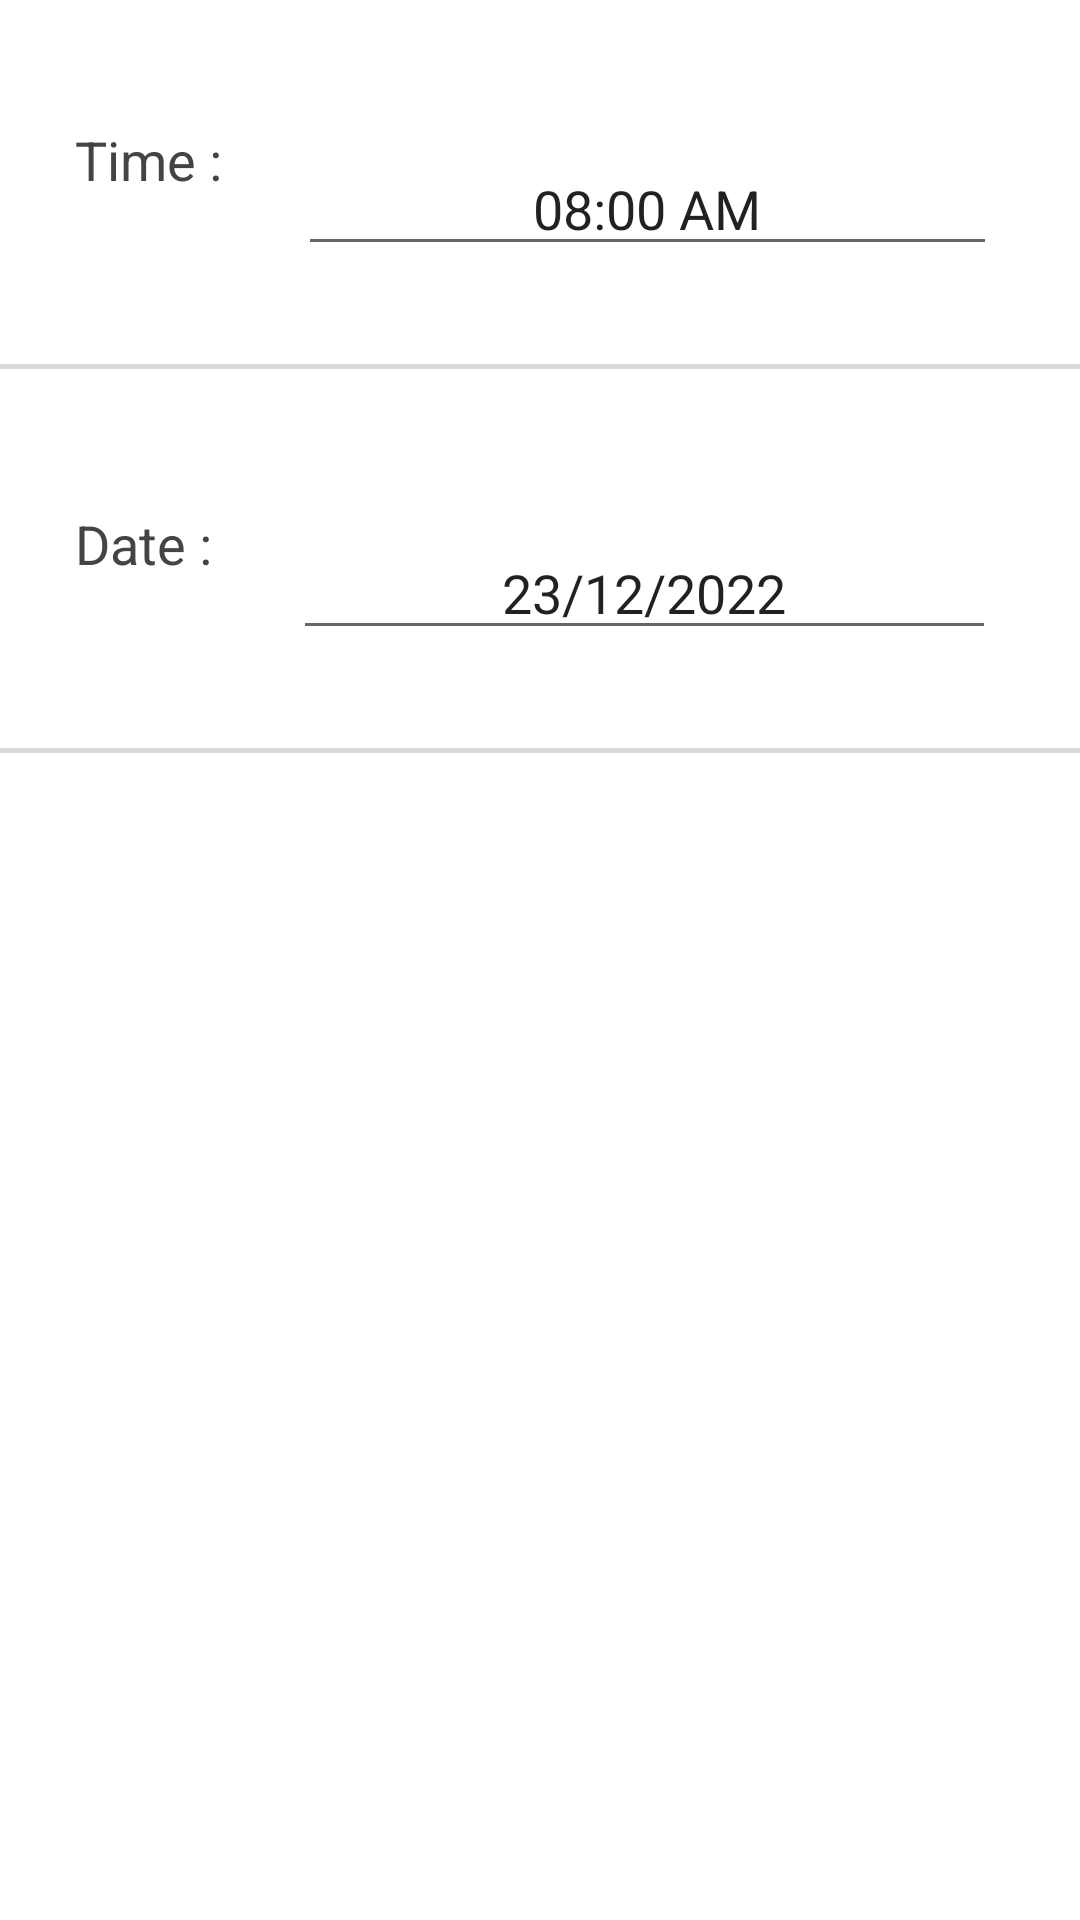

This screen was rendered from an Android layout file. Write that file and the resources it references.
<!-- AndroidManifest.xml: application theme Theme.AttendanceRecorder.NoActionBar -->
<!-- res/layout/fragment_add_class_non_recurring.xml -->
<?xml version="1.0" encoding="utf-8"?>
<FrameLayout xmlns:android="http://schemas.android.com/apk/res/android"
    xmlns:tools="http://schemas.android.com/tools"
    android:layout_width="match_parent"
    android:layout_height="match_parent"
    tools:context=".add_class_non_recurring">

    <LinearLayout
        android:layout_width="match_parent"
        android:layout_height="wrap_content"
        android:orientation="vertical">

        <LinearLayout
            android:id="@+id/cl_time_holder"
            android:layout_width="match_parent"
            android:layout_height="wrap_content"
            android:orientation="horizontal"
            android:padding="25dp"
            android:paddingBottom='5dp'
            android:weightSum="2">

            <TextView
                android:layout_width="wrap_content"
                android:layout_height="wrap_content"
                android:text="Time :"
                android:layout_gravity="center"
                android:textColor="#454444"
                android:textSize="18sp" />

            <LinearLayout android:layout_weight="1"
                android:layout_height="wrap_content"
                android:layout_width="wrap_content">

            </LinearLayout>
            <EditText
                android:id="@+id/cl_time"
                android:layout_width="wrap_content"
                android:layout_height="wrap_content"
                android:layout_marginTop="15dp"
                android:ems="10"
                android:gravity="center"
                android:layout_gravity="center"
                android:layout_weight="0.9"
                android:text="08:00 AM"
                android:inputType="time" />

        </LinearLayout>


        <TextView
            android:layout_width="match_parent"
            android:layout_height="wrap_content"
            android:layout_marginTop="15dp"
            android:layout_marginBottom="5dp"
            android:background="#DDD7D7"
            android:text="."
            android:textColor="#101010"
            android:textSize="1dp" />
        <LinearLayout
            android:id="@+id/cl_date_holde"
            android:layout_width="match_parent"
            android:layout_height="wrap_content"
            android:orientation="horizontal"
            android:padding="25dp"
            android:paddingBottom='5dp'
            android:weightSum="2">

            <TextView
                android:layout_width="wrap_content"
                android:layout_height="wrap_content"
                android:text="Date :"
                android:layout_gravity="center"
                android:textColor="#454444"
                android:textSize="18sp" />

            <LinearLayout android:layout_weight="1"
                android:layout_height="wrap_content"
                android:layout_width="wrap_content">

            </LinearLayout>

            <EditText
                android:id="@+id/cl_date"
                android:layout_width="wrap_content"
                android:layout_height="wrap_content"
                android:layout_marginTop="15dp"
                android:ems="10"
                android:gravity="center"
                android:layout_gravity="center"
                android:layout_weight="0.9"
                android:inputType="date"

                android:text="23/12/2022"
                 />

        </LinearLayout>
        <TextView
            android:layout_width="match_parent"
            android:layout_height="wrap_content"
            android:layout_marginTop="15dp"
            android:layout_marginBottom="5dp"
            android:background="#DDD7D7"
            android:text="."
            android:textColor="#101010"
            android:textSize="1dp" />

    </LinearLayout>




</FrameLayout>
<!-- resources referenced by this layout -->
<resources>
  <style name="Theme.AttendanceRecorder.NoActionBar">
          <item name="windowActionBar">false</item>
          <item name="windowNoTitle">true</item>
      </style>
</resources>
